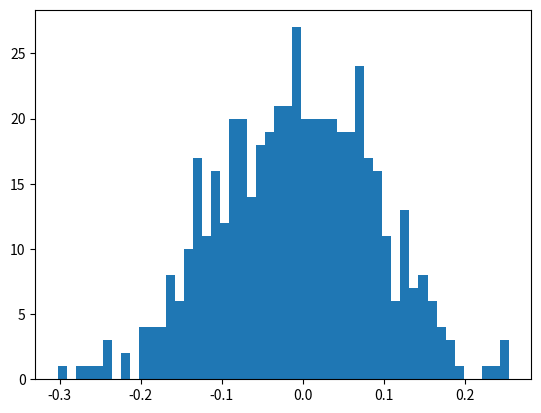

Reproduce this figure in Python. (Note: this script raises an exception after producing the figure.)
import numpy as np

import matplotlib.pyplot as plt



# Define the mean and standard deviation

mu, sigma = 0, 0.1 

# Draw 500 samples from this Gaussian distribution

s = np.random.normal(mu, sigma, 500)

# Plot a histogram of the samples

n, bins, patches = plt.hist(s, 50, normed=1, facecolor='blue', alpha=0.5)

# Plot the associated distribution

plt.plot(bins, 1/(sigma * np.sqrt(2 * np.pi))*np.exp( - (bins - mu)**2 / (2 * sigma**2) ),linewidth=2, color='r')

# Plot the mean of distribution

plt.plot((mu, mu), (0., 5.), '--r')

# Tidy the plot

plt.xlabel('$x$')

plt.ylabel('$P(x)$')

plt.axis((-0.3,0.3,0.,5.))

plt.show()
import seaborn as sns

sns.set(style="white", color_codes=True)



# Define the mean and standard deviation

mu1, sigma1 = 0., 0.1

mu2, sigma2 = 0., 0.2

# Draw 500 samples from each Gaussian distribution

s1 = np.random.normal(mu1, sigma1, 500)

s2 = np.random.normal(mu2, sigma2, 500)



# Scatter plot the randomly drawn variables

g = sns.JointGrid(s1, s2)

g.plot_marginals(sns.distplot, kde=False, color = "g")

g.plot_joint(plt.scatter, color="g", s=40, edgecolor="white")
# Define the mean and standard deviation

mu1, sigma1, cov12 = 0., 0.5, 0.2

mu2, sigma2, cov21 = 0., 0.5, 0.2

# Draw 500 samples from each Gaussian distribution

mu = [mu1,mu2]

covMat = [[sigma1**2, cov12],[cov21,sigma2**2]]

s = np.random.multivariate_normal(mu, covMat, 500)

# Scatter plot the randomly drawn variables

g = sns.JointGrid(s[:,0],s[:,1],xlim=(-2.5,2.5), ylim=(-2.5,2.5))

g.plot_marginals(sns.distplot, kde=False, color = "b")

g.plot_joint(plt.scatter, color="b", s=40, edgecolor="white")

#g.ax_marg_y.set_xlim(0,5)